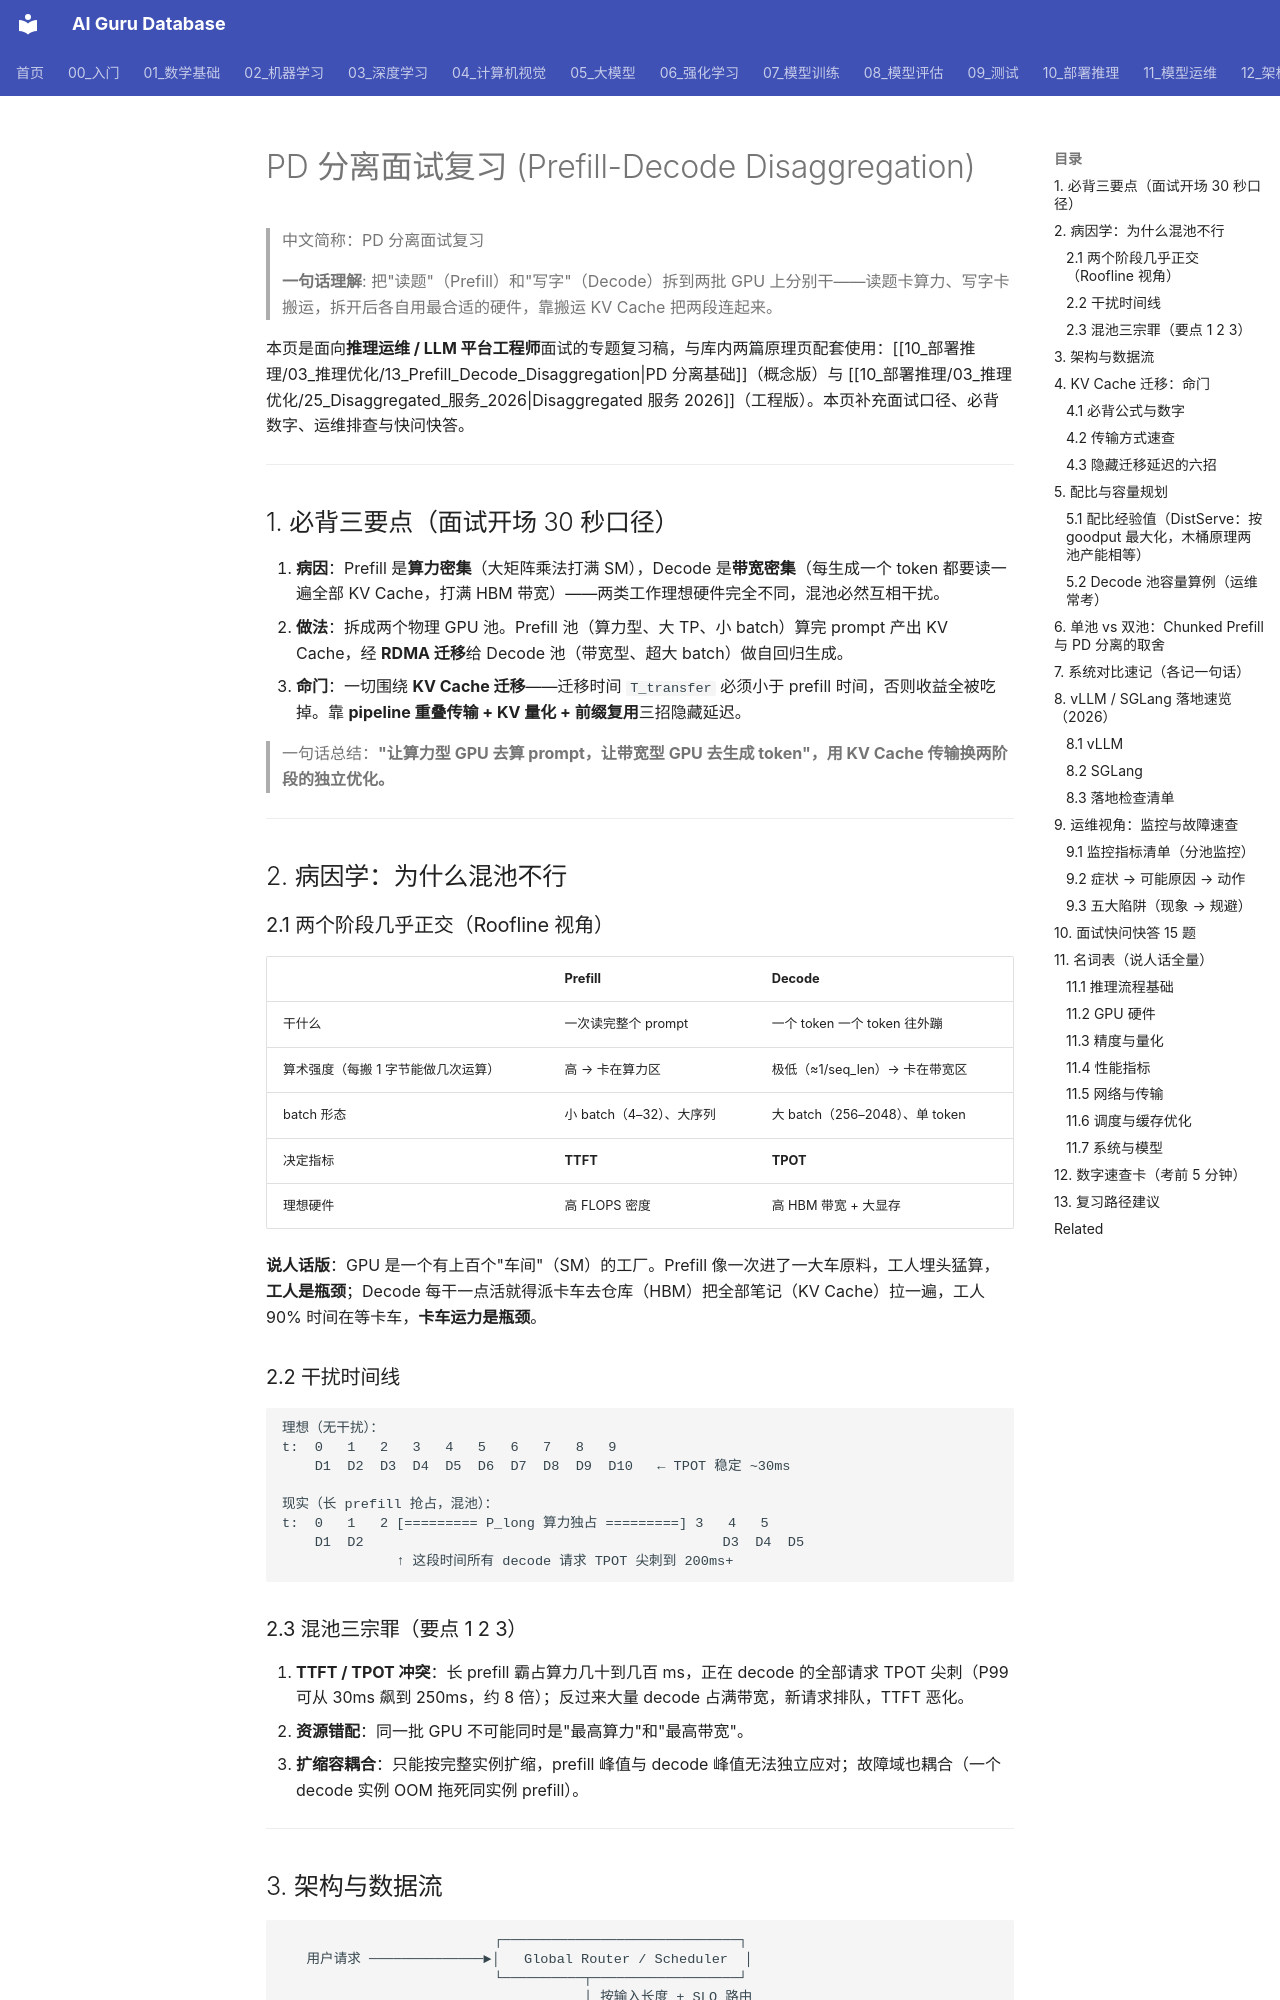

repository: ai-guru-global/ai-guru-database · page: 21_面试岗位/19_LLM平台工程师/06_PD分离_面试复习/index.html · generator: mkdocs

---
title: PD 分离面试复习（Prefill-Decode Disaggregation）
category: 21_面试岗位
tags: ["面试", "推理运维", "PD分离", "Prefill", "Decode", "KV-Cache", "RDMA", "vLLM", "SGLang", "Disaggregated-Serving"]
summary: "推理运维岗 PD 分离专题复习稿：病因学、架构与数据流、KV Cache 迁移建模与必背数字、配比与容量规划、单池 vs 双池取舍、vLLM/SGLang 落地、运维监控与故障速查、15 题快问快答与全量名词表。"
created: 2026-10-22
updated: 2026-10-22
tier: supporting
aliases: [PD分离面试, Prefill Decode Disaggregation 复习, Disaggregated Serving 面试]
sources:
  - "DistServe: Disaggregating Prefill and Decoding for Goodput-optimized LLM Serving (OSDI 2024)"
  - "Mooncake: A KVCache-centric Disaggregated Architecture for LLM Serving (Moonshot AI, 2024)"
  - "Splitwise: Efficient Generative LLM Inference Using Phase Splitting (ISCA 2024)"
  - "SARATHI: Efficient LLM Inference by Piggybacking Decodes with Chunked Prefills (2024)"
  - "10_部署推理/03_推理优化/13_Prefill_Decode_Disaggregation"
  - "10_部署推理/03_推理优化/25_Disaggregated_服务_2026"
name_zh: "PD 分离面试复习"
---

# PD 分离面试复习 (Prefill-Decode Disaggregation)

> 中文简称：PD 分离面试复习

> **一句话理解**: 把"读题"（Prefill）和"写字"（Decode）拆到两批 GPU 上分别干——读题卡算力、写字卡搬运，拆开后各自用最合适的硬件，靠搬运 KV Cache 把两段连起来。

本页是面向**推理运维 / LLM 平台工程师**面试的专题复习稿，与库内两篇原理页配套使用：[[10_部署推理/03_推理优化/13_Prefill_Decode_Disaggregation|PD 分离基础]]（概念版）与 [[10_部署推理/03_推理优化/25_Disaggregated_服务_2026|Disaggregated 服务 2026]]（工程版）。本页补充面试口径、必背数字、运维排查与快问快答。

---

## 1. 必背三要点（面试开场 30 秒口径）

1. **病因**：Prefill 是**算力密集**（大矩阵乘法打满 SM），Decode 是**带宽密集**（每生成一个 token 都要读一遍全部 KV Cache，打满 HBM 带宽）——两类工作理想硬件完全不同，混池必然互相干扰。
2. **做法**：拆成两个物理 GPU 池。Prefill 池（算力型、大 TP、小 batch）算完 prompt 产出 KV Cache，经 **RDMA 迁移**给 Decode 池（带宽型、超大 batch）做自回归生成。
3. **命门**：一切围绕 **KV Cache 迁移**——迁移时间 `T_transfer` 必须小于 prefill 时间，否则收益全被吃掉。靠 **pipeline 重叠传输 + KV 量化 + 前缀复用**三招隐藏延迟。

> 一句话总结：**"让算力型 GPU 去算 prompt，让带宽型 GPU 去生成 token"，用 KV Cache 传输换两阶段的独立优化。**

---

## 2. 病因学：为什么混池不行
